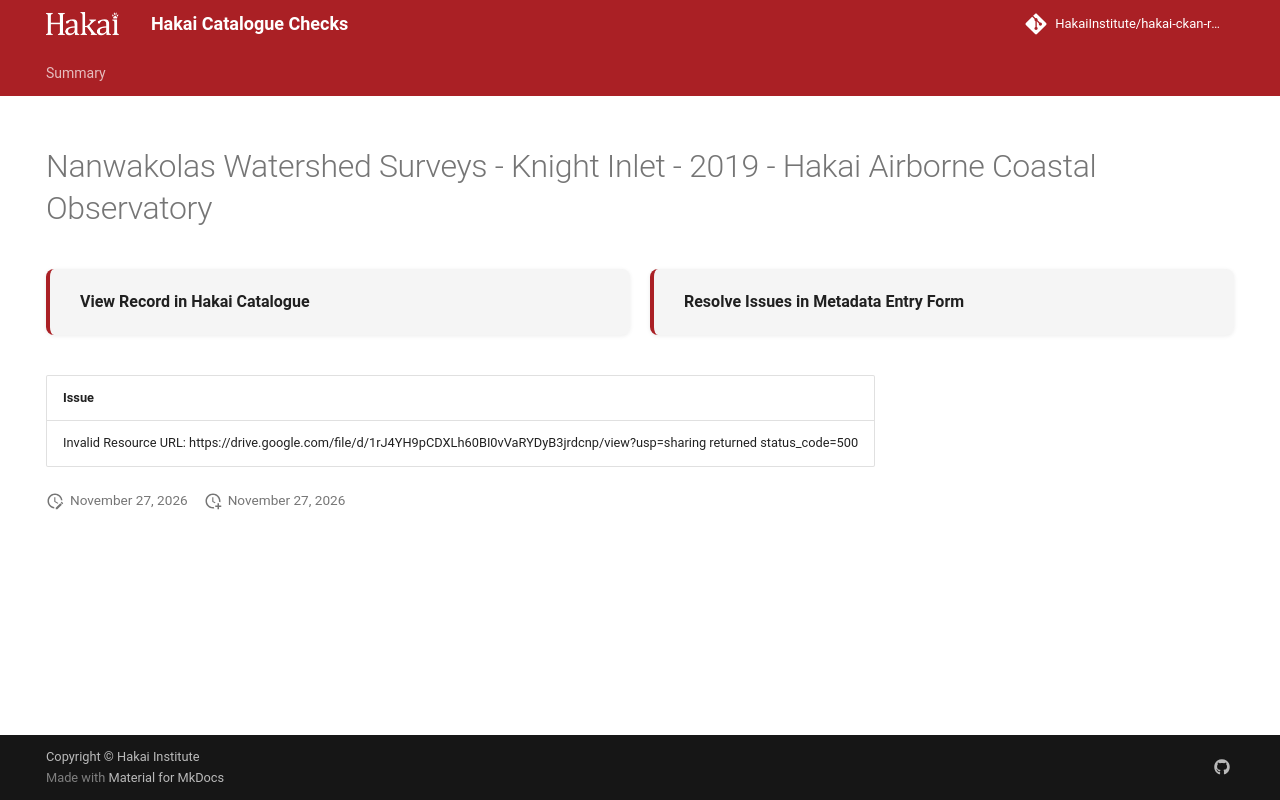

repository: HakaiInstitute/hakai-ckan-records-checks · page: main/records/826d8228-baab-4191-82de-44701cd93806/index.html · generator: mkdocs

---
title: Nanwakolas Watershed Surveys - Knight Inlet - 2019 - Hakai Airborne Coastal Observatory
hide:
  - navigation
  - toc
---

# Nanwakolas Watershed Surveys - Knight Inlet - 2019 - Hakai Airborne Coastal Observatory

<div style="display:flex;flex-wrap:wrap;gap:1rem;margin:1.5rem 0 2rem;">
  <a href="https://catalogue.hakai.org/dataset/ca-cioos_e0c768fc-5c37-455f-b2a3-604f766f4148" target="_blank" rel="noopener noreferrer" style="flex:1;min-width:200px;padding:1rem 1.5rem;border-radius:8px;background:var(--md-code-bg-color);text-decoration:none;border-left:4px solid var(--md-primary-fg-color);box-shadow:0 1px 4px rgba(0,0,0,.08);display:flex;align-items:center;">
    <span style="font-weight:600;color:var(--md-typeset-color);">View Record in Hakai Catalogue</span>
  </a>
  
  <a href="https://hakaiinstitute.github.io/hakai-metadata-entry-form#/en/hakai/RvRPlFMSsIaBwoGdQIq5BVYfBBa2/-MkEoax-I-IalULFPmu9" target="_blank" rel="noopener noreferrer" style="flex:1;min-width:200px;padding:1rem 1.5rem;border-radius:8px;background:var(--md-code-bg-color);text-decoration:none;border-left:4px solid var(--md-primary-fg-color);box-shadow:0 1px 4px rgba(0,0,0,.08);display:flex;align-items:center;">
    <span style="font-weight:600;color:var(--md-typeset-color);">Resolve Issues in Metadata Entry Form</span>
  </a>
  
</div>

| Issue                                                                                                                             |
|:----------------------------------------------------------------------------------------------------------------------------------|
| Invalid Resource URL: https://drive.google.com/file/d/1rJ4YH9pCDXLh60BI0vVaRYDyB3jrdcnp/view?usp=sharing returned status_code=500 |

<script>
   document.addEventListener("DOMContentLoaded", function() {
    var map = L.map('map').setView([51.505, -125.09], 5);
    L.tileLayer('https://tile.openstreetmap.org/{z}/{x}/{y}.png', {
        maxZoom: 19,
        attribution: '&copy; <a href="http://www.openstreetmap.org/copyright">OpenStreetMap</a>'
    }).addTo(map);
    var geojsonFeature = {
        "type": "Feature",
        "properties": {
            "name" : "Nanwakolas Watershed Surveys - Knight Inlet - 2019 - Hakai Airborne Coastal Observatory"
        },
        "geometry": {'type': 'Polygon', 'coordinates': [[[-126.1, 50.54], [-125.3, 50.54], [-125.3, 51.02], [-126.1, 51.02], [-126.1, 50.54]]]}
    }
    L.geoJSON(geojsonFeature).addTo(map);
   })
</script>
